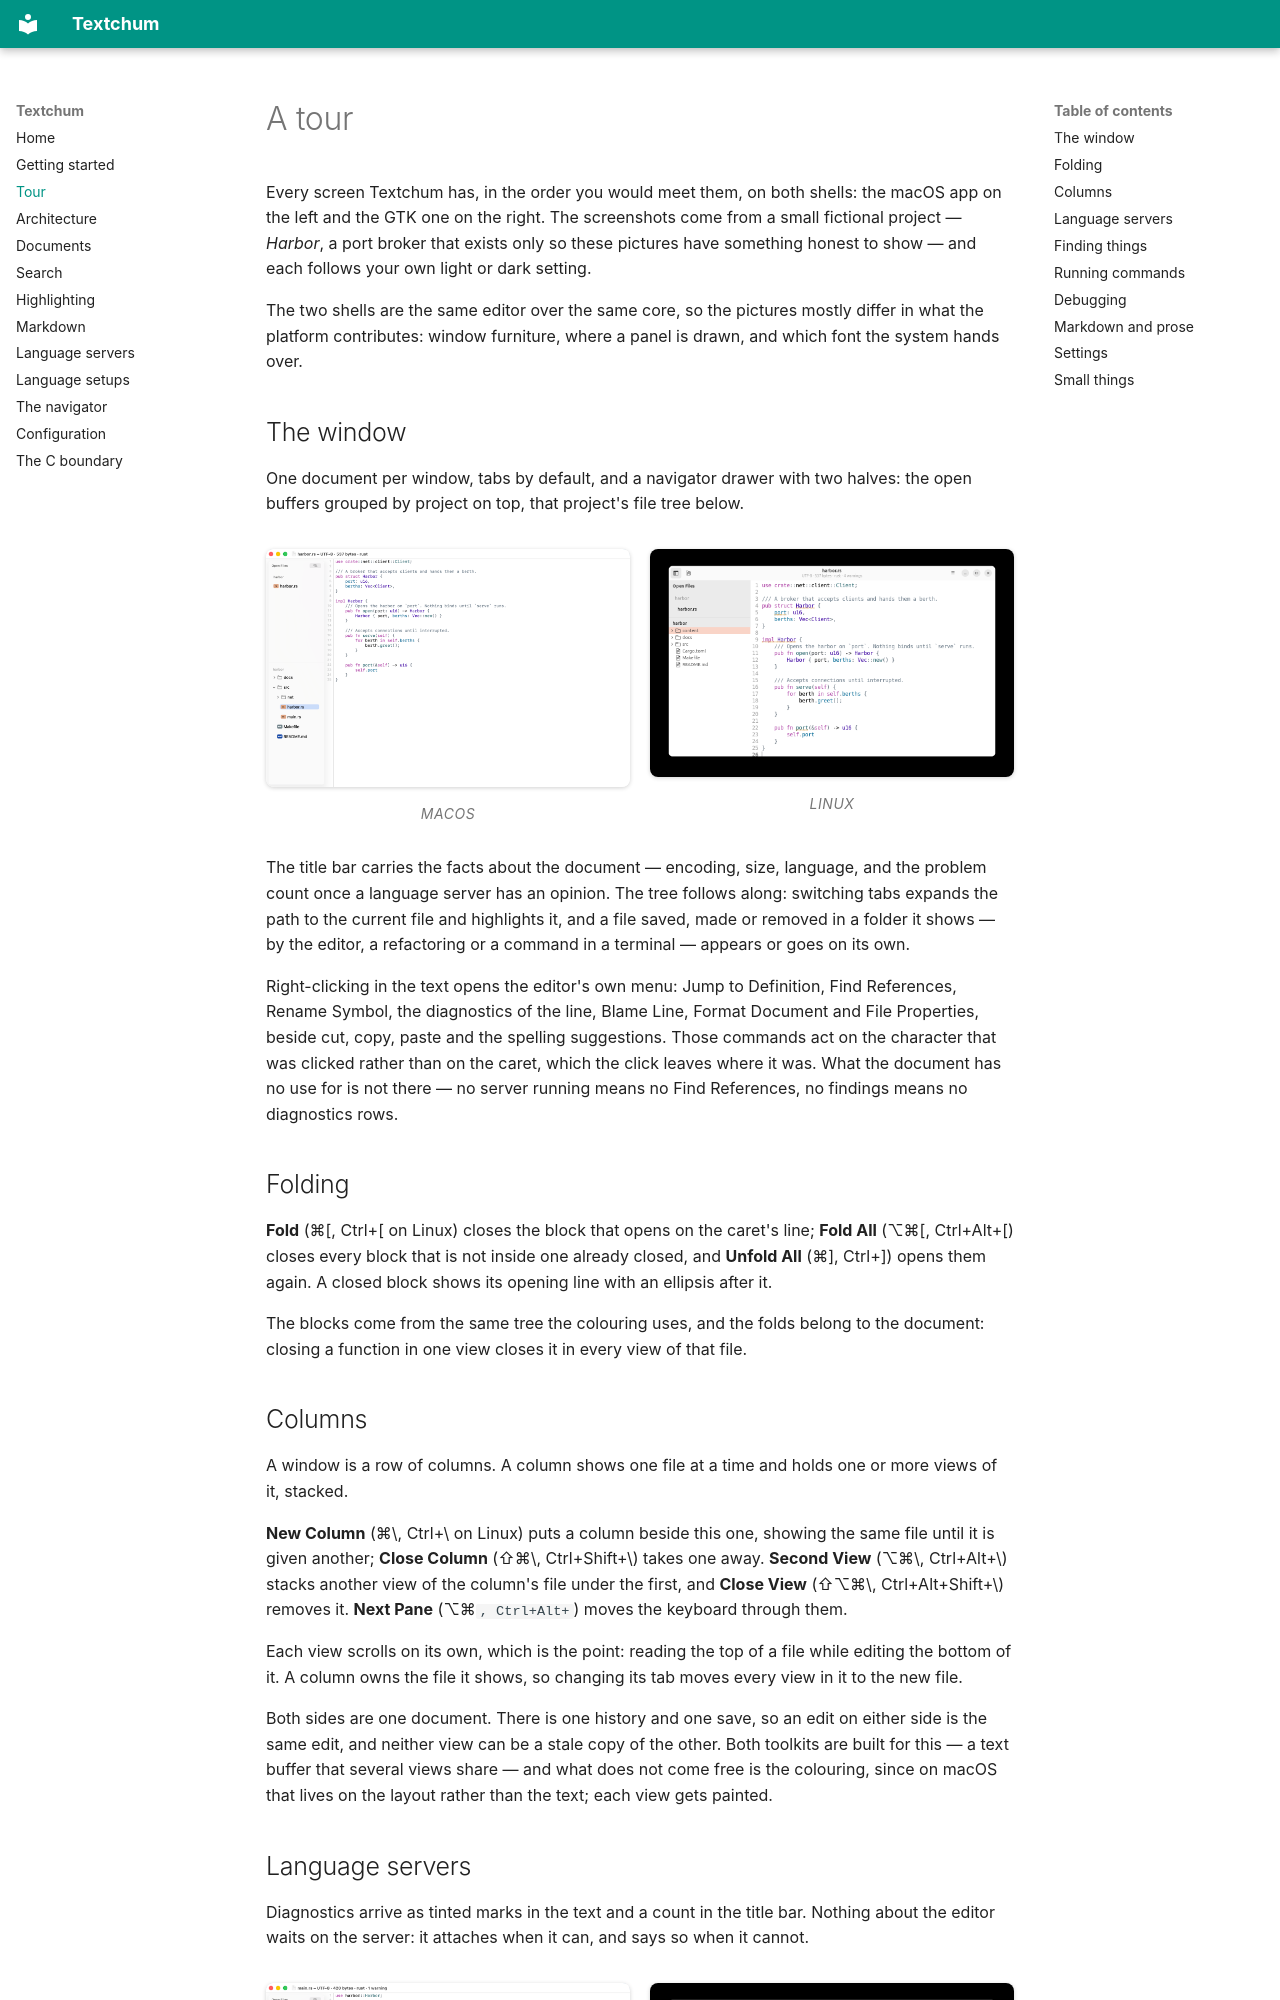

repository: perrito666/textchum · page: tour/index.html · generator: mkdocs

# A tour

Every screen Textchum has, in the order you would meet them, on both
shells: the macOS app on the left and the GTK one on the right. The
screenshots come from a small fictional project — *Harbor*, a port
broker that exists only so these pictures have something honest to
show — and each follows your own light or dark setting.

The two shells are the same editor over the same core, so the pictures
mostly differ in what the platform contributes: window furniture,
where a panel is drawn, and which font the system hands over.

## The window

One document per window, tabs by default, and a navigator drawer with
two halves: the open buffers grouped by project on top, that project's
file tree below.

<div class="shots" markdown>
<figure markdown>
[![The editor window: sidebar with open buffers and the project tree, a Rust file with syntax highlighting and line numbers (macOS)](images/editor.png#only-light)](images/editor.png)
[![The editor window: sidebar with open buffers and the project tree, a Rust file with syntax highlighting and line numbers (macOS)](images/editor-dark.png#only-dark)](images/editor-dark.png)
<figcaption>macOS</figcaption>
</figure>
<figure markdown>
[![The editor window: sidebar with open buffers and the project tree, a Rust file with syntax highlighting and line numbers (Linux)](images/editor-gtk.png#only-light)](images/editor-gtk.png)
[![The editor window: sidebar with open buffers and the project tree, a Rust file with syntax highlighting and line numbers (Linux)](images/editor-gtk-dark.png#only-dark)](images/editor-gtk-dark.png)
<figcaption>Linux</figcaption>
</figure>
</div>

The title bar carries the facts about the document — encoding, size,
language, and the problem count once a language server has an opinion.
The tree follows along: switching tabs expands the path to the current
file and highlights it, and a file saved, made or removed in a folder it
shows — by the editor, a refactoring or a command in a terminal — appears
or goes on its own.

Right-clicking in the text opens the editor's own menu: Jump to
Definition, Find References, Rename Symbol, the diagnostics of the
line, Blame Line, Format Document and File Properties, beside cut,
copy, paste and the spelling suggestions. Those commands act on the
character that was clicked rather than on the caret, which the click
leaves where it was. What the document has no use for is not there —
no server running means no Find References, no findings means no
diagnostics rows.

## Folding

**Fold** (⌘[, Ctrl+[ on Linux) closes the block that opens on the
caret's line; **Fold All** (⌥⌘[, Ctrl+Alt+[) closes every block that is
not inside one already closed, and **Unfold All** (⌘], Ctrl+]) opens
them again. A closed block shows its opening line with an ellipsis
after it.

The blocks come from the same tree the colouring uses, and the folds
belong to the document: closing a function in one view closes it in
every view of that file.

## Columns

A window is a row of columns. A column shows one file at a time and
holds one or more views of it, stacked.

**New Column** (⌘\\, Ctrl+\\ on Linux) puts a column beside this one,
showing the same file until it is given another; **Close Column**
(⇧⌘\\, Ctrl+Shift+\\) takes one away. **Second View** (⌥⌘\\,
Ctrl+Alt+\\) stacks another view of the column's file under the first,
and **Close View** (⇧⌥⌘\\, Ctrl+Alt+Shift+\\) removes it. **Next Pane**
(⌥⌘`, Ctrl+Alt+`) moves the keyboard through them.

Each view scrolls on its own, which is the point: reading the top of a
file while editing the bottom of it. A column owns the file it shows,
so changing its tab moves every view in it to the new file.

Both sides are one document. There is one history and one save, so an
edit on either side is the same edit, and neither view can be a stale
copy of the other. Both toolkits are built for this — a text buffer
that several views share — and what does not come free is the
colouring, since on macOS that lives on the layout rather than the
text; each view gets painted.
